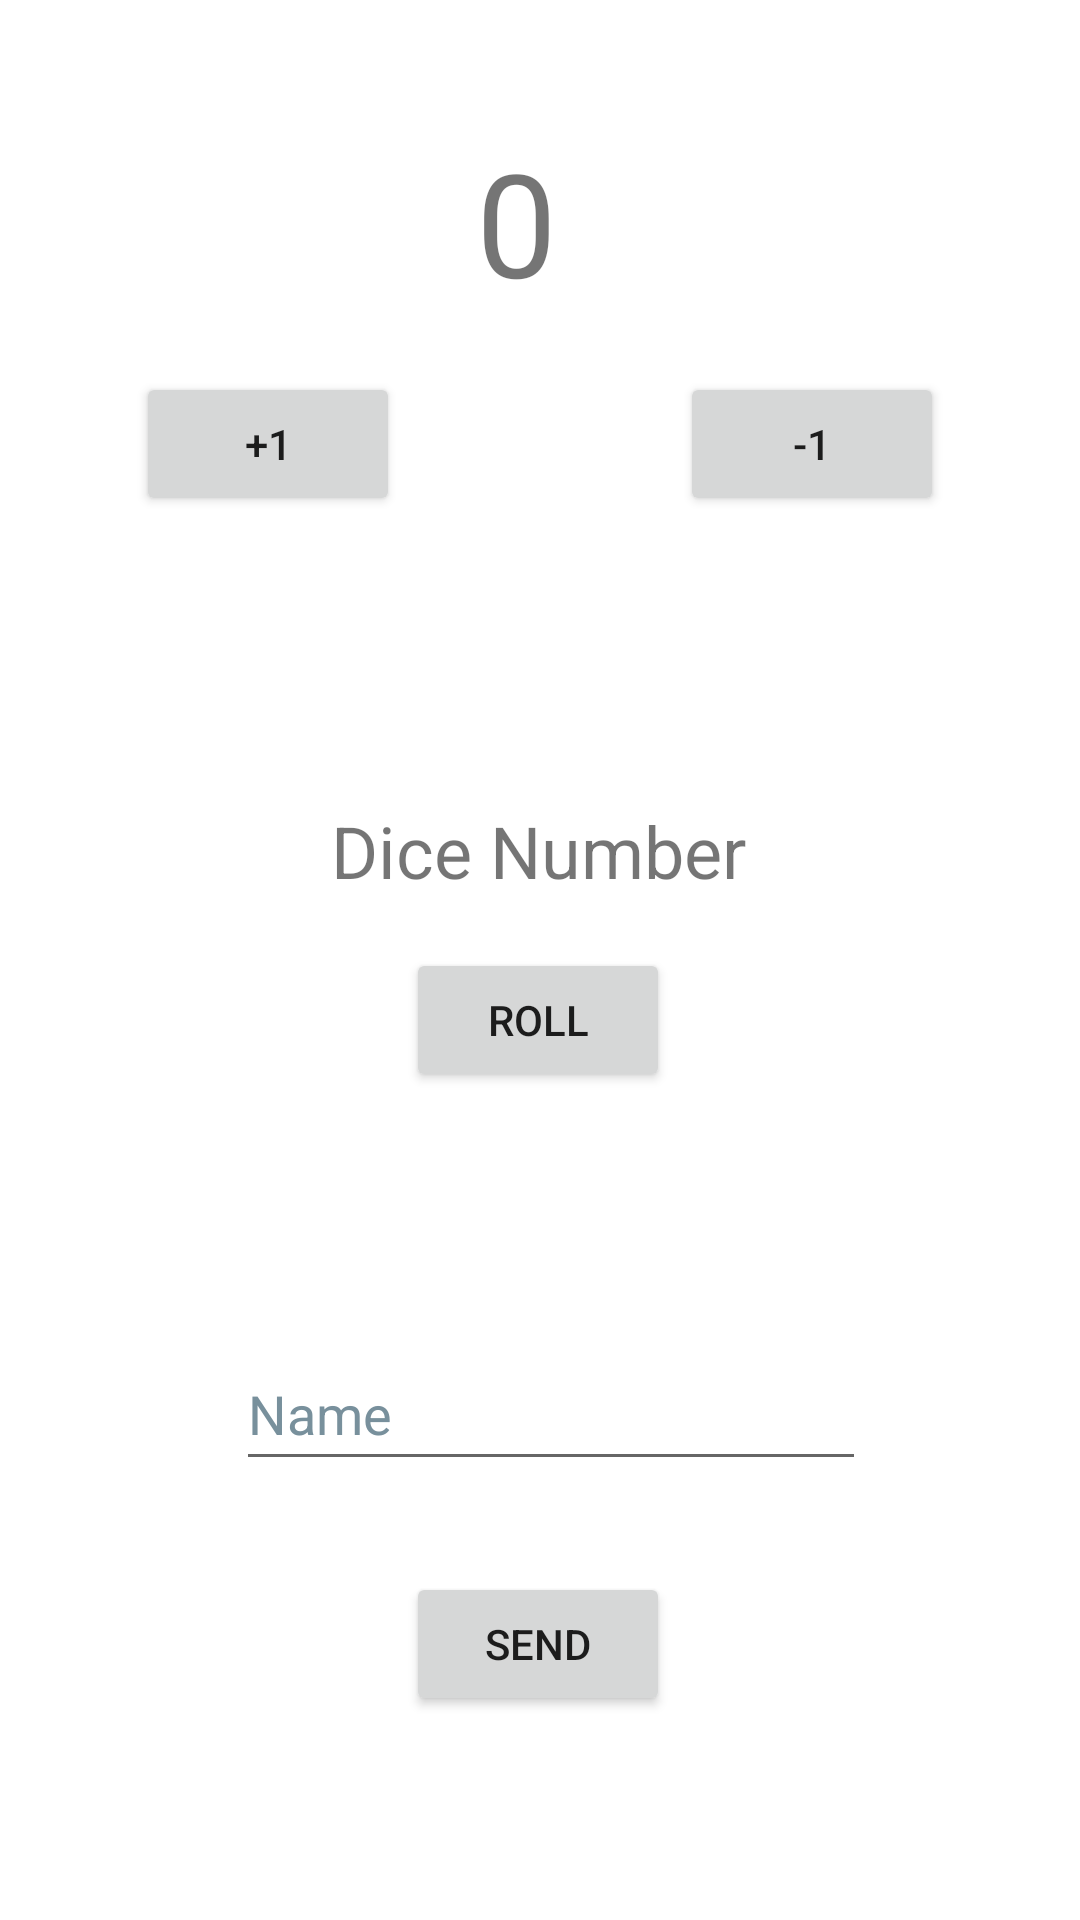

Produce the Android XML layout that renders to this screen, including the resource entries it uses.
<!-- AndroidManifest.xml: application theme Theme.TestX -->
<!-- res/layout/activity_main.xml -->
<?xml version="1.0" encoding="utf-8"?>
<androidx.constraintlayout.widget.ConstraintLayout xmlns:android="http://schemas.android.com/apk/res/android"
    xmlns:app="http://schemas.android.com/apk/res-auto"
    xmlns:tools="http://schemas.android.com/tools"
    android:layout_width="match_parent"
    android:layout_height="match_parent"
    tools:context=".MainActivity">

    <TextView
        android:id="@+id/textView"
        android:layout_width="wrap_content"
        android:layout_height="wrap_content"
        android:text="@string/textview"
        android:textSize="48sp"
        app:layout_constraintBottom_toTopOf="@+id/button2"
        app:layout_constraintEnd_toEndOf="parent"
        app:layout_constraintHorizontal_bias="0.476"
        app:layout_constraintStart_toStartOf="parent"
        app:layout_constraintTop_toTopOf="parent"
        app:layout_constraintVertical_bias="0.7" />

    <Button
        android:id="@+id/button"
        android:layout_width="wrap_content"
        android:layout_height="wrap_content"
        android:layout_marginTop="124dp"
        android:layout_marginEnd="24dp"
        android:onClick="increment"
        android:text="@string/button"
        app:layout_constraintEnd_toStartOf="@+id/button2"
        app:layout_constraintStart_toStartOf="parent"
        app:layout_constraintTop_toTopOf="parent" />

    <Button
        android:id="@+id/button2"
        android:layout_width="wrap_content"
        android:layout_height="wrap_content"
        android:layout_marginStart="24dp"
        android:onClick="decrement"
        android:text="@string/button_decrement"
        app:layout_constraintBaseline_toBaselineOf="@+id/button"
        app:layout_constraintEnd_toEndOf="parent"
        app:layout_constraintStart_toEndOf="@+id/button" />

    <Button
        android:id="@+id/rollbutton"
        android:layout_width="wrap_content"
        android:layout_height="wrap_content"
        android:layout_marginBottom="276dp"
        android:text="@string/roll"
        app:layout_constraintBottom_toBottomOf="parent"
        app:layout_constraintEnd_toEndOf="parent"
        app:layout_constraintHorizontal_bias="0.498"
        app:layout_constraintStart_toStartOf="parent" />

    <TextView
        android:id="@+id/dicenumview"
        android:layout_width="wrap_content"
        android:layout_height="wrap_content"
        android:text="@string/dice_number"
        android:textSize="24sp"
        app:layout_constraintBottom_toTopOf="@+id/rollbutton"
        app:layout_constraintEnd_toEndOf="parent"
        app:layout_constraintHorizontal_bias="0.498"
        app:layout_constraintStart_toStartOf="parent"
        app:layout_constraintTop_toBottomOf="@+id/imageView" />

    <ImageView
        android:id="@+id/imageView"
        android:layout_width="wrap_content"
        android:layout_height="wrap_content"
        android:layout_marginStart="142dp"
        android:layout_marginTop="44dp"
        android:layout_marginEnd="141dp"
        android:layout_marginBottom="19dp"
        android:contentDescription="@string/todo"
        app:layout_constraintBottom_toTopOf="@+id/dicenumview"
        app:layout_constraintEnd_toEndOf="parent"
        app:layout_constraintHorizontal_bias="1.0"
        app:layout_constraintStart_toStartOf="parent"
        app:layout_constraintTop_toBottomOf="@+id/button"
        app:layout_constraintVertical_bias="0.693"
        tools:srcCompat="@tools:sample/avatars" />


    <Button
        android:id="@+id/sendbutton"
        android:layout_width="wrap_content"
        android:layout_height="wrap_content"
        android:onClick="sendusername"
        android:text="@string/sendbutton"
        app:layout_constraintBottom_toBottomOf="parent"
        app:layout_constraintEnd_toEndOf="parent"
        app:layout_constraintHorizontal_bias="0.498"
        app:layout_constraintStart_toStartOf="parent"
        app:layout_constraintTop_toTopOf="parent"
        app:layout_constraintVertical_bias="0.885" />

    <EditText
        android:id="@+id/username"
        android:layout_width="wrap_content"
        android:layout_height="wrap_content"
        android:layout_marginStart="105dp"
        android:layout_marginTop="92dp"
        android:layout_marginEnd="98dp"
        android:layout_marginBottom="41dp"
        android:ems="10"
        android:hint="@string/sendhint"
        android:inputType="textPersonName"
        android:minHeight="48dp"
        android:textColorHint="@color/hintcolor"
        app:layout_constraintBottom_toTopOf="@+id/sendbutton"
        app:layout_constraintEnd_toEndOf="parent"
        app:layout_constraintStart_toStartOf="parent"
        app:layout_constraintTop_toBottomOf="@+id/rollbutton" />


</androidx.constraintlayout.widget.ConstraintLayout>
<!-- resources referenced by this layout -->
<resources>
  <color name="hintcolor">#78909C</color>
  <string name="button">+1</string>
  <string name="button_decrement">-1</string>
  <string name="dice_number">Dice Number</string>
  <string name="roll">Roll</string>
  <string name="sendbutton">Send</string>
  <string name="sendhint">Name</string>
  <string name="textview">0</string>
  <string name="todo">TODO</string>
  <style name="Theme.TestX" parent="Theme.MaterialComponents.DayNight.DarkActionBar">
          
          <item name="colorPrimary">@color/purple_500</item>
          <item name="colorPrimaryVariant">@color/purple_700</item>
          <item name="colorOnPrimary">@color/white</item>
          
          <item name="colorSecondary">@color/teal_200</item>
          <item name="colorSecondaryVariant">@color/teal_700</item>
          <item name="colorOnSecondary">@color/black</item>
          
          <item name="android:statusBarColor" tools:targetApi="l">?attr/colorPrimaryVariant</item>
          
      </style>
  <color name="purple_500">#FF6200EE</color>
  <color name="purple_700">#FF3700B3</color>
  <color name="white">#FFFFFFFF</color>
  <color name="teal_200">#FF03DAC5</color>
  <color name="teal_700">#FF018786</color>
  <color name="black">#FF000000</color>
</resources>
